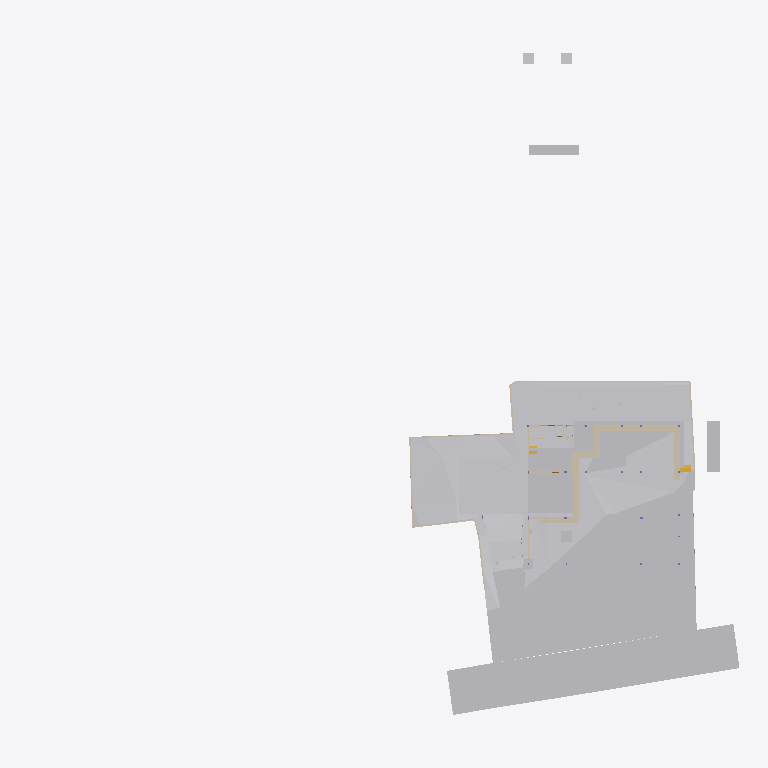
Plan cut of the same IFC building model at storey 'Site' (level -2.70 m, cut at -1.30 m), seen from above with north up, elements coloured by IFC class: 27 other elements (light grey), 24 walls (beige), 2 stair flights (yellow). Cut surfaces are drawn darker.
Extent 96.7 m × 90.0 m × 29.8 m (x, y, z). Storeys (10): Footing at -3.50 m; Site at -2.70 m; GF at -2.55 m; FF Lvl at 0.00 m; Plumbing at 0.00 m; Electrical at 0.00 m; FF at 0.45 m; FF Lintel at 3.15 m; schedule at 3.50 m; SF at 3.65 m. Elements (622): 132 IfcBeam, 79 IfcWall, 46 IfcPipeSegment, 46 IfcSlab, 43 IfcColumn, 40 IfcDoor, 37 IfcWindow, 30 IfcFurniture, 24 IfcEarthworksCut, 22 IfcGeographicElement, 19 IfcCovering, 17 IfcFooting.

HEADER;
FILE_DESCRIPTION(('ViewDefinition [CoordinationView]'),'2;1');
FILE_NAME('Manilal.ifc','2025-07-29T06:43:30+05:30',(),(),'IfcOpenShell 0.8.3-post1','Bonsai 0.8.3-post1','');
FILE_SCHEMA(('IFC4X3'));
ENDSEC;
DATA;
#1480=IFCPROJECT('2TuuvCHJz54PsFPcraEbH$',$,'My Project',$,$,$,$,(#3,#128),#1481);
#3305=IFCSITE('0lpfVeOW52QfroqLYyHNY2',$,'My Site',$,$,#26,$,$,$,$,$,$,$,$);
#3313=IFCBUILDING('0MzaWOaS178x5FMqOflU3C',$,'My Building',$,$,#25,$,$,$,$,$,$);
#2081=IFCBUILDINGSTOREY('09kFoqoxrCvB1_fcEsMZsQ',$,'FF',$,$,#217,$,$,$,$);
#2986=IFCBUILDINGSTOREY('0zoFHJ9PnFW80M$mIVDQW3',$,'GF',$,$,#14477,$,$,$,$);
#17145=IFCBUILDINGSTOREY('0MckaoTknA3edZMUNhTyAK',$,'SF',$,$,#17254,$,$,$,$);
#20035=IFCBUILDINGSTOREY('3LpnsPikv4mRTBpfC3WQtx',$,'FF Lvl',$,$,#20051,$,$,$,$);
#23582=IFCBUILDINGSTOREY('0DtUgpQ1b6nBmkLmvc_ehu',$,'FF Lintel',$,$,#23767,$,$,$,$);
#459032=IFCBUILDINGSTOREY('2nxT8wHGnDX9t8LjuK$yoz',$,'Footing',$,$,#459177,$,$,$,$);
#482732=IFCBUILDINGSTOREY('0qJiDzySr4lhgisX7t8beM',$,'Site',$,$,#482753,$,$,$,$);
#485569=IFCBUILDINGSTOREY('33UZQ2TSvAg8IY4x5QCp2i',$,'schedule',$,$,#490135,$,$,$,$);
#507278=IFCBUILDINGSTOREY('0fi$VcvNr0Zu6wnPuK6jDB',$,'Plumbing',$,$,#507299,$,$,$,$);
#531643=IFCBUILDINGSTOREY('2JRfeNnUP7R92jcKtKmwj5',$,'Electrical',$,$,#531659,$,$,$,$);
#457595=IFCGEOGRAPHICELEMENT('1mqx3WFMb0_xZzgY5_pKpf',$,'Site',$,$,#536377,#458342,$,.TERRAIN.);
#506523=IFCGEOGRAPHICELEMENT('20M0x6_hv1D8u5ftoKpVy3',$,'Road',$,$,#536372,#506537,$,.TERRAIN.);
#469019=IFCEARTHWORKSCUT('2Q_BpVgoH5UP4ov3lAq_Nd',$,'Cut',$,$,#536254,#469032,$,.BASE_EXCAVATION.);
#461213=IFCEARTHWORKSCUT('2x49TXK193K9MJc3CK9x_n',$,'Cut',$,$,#536279,#461226,$,.BASE_EXCAVATION.);
#460540=IFCEARTHWORKSCUT('3NfQzW2p90kemh8IGcUxhf',$,'roader',$,$,#535855,#461124,$,.PAVEMENTMILLING.);
#459974=IFCEARTHWORKSCUT('1orBtrQ6r9QBXstUuMTyak',$,'Cut',$,$,#536269,#459987,$,.BASE_EXCAVATION.);
#483723=IFCEARTHWORKSCUT('0lv4XU7zX8PPDYPdO7aOdg',$,'Cut',$,$,#536284,#483736,$,.BASE_EXCAVATION.);
#472415=IFCEARTHWORKSFILL('0SId10rUP56RfmvaC9ti3V',$,'Cube',$,$,#473530,#472425,$,.SLOPEFILL.);
#469330=IFCEARTHWORKSCUT('01J8VwQ8f08gmXDrlhIlzq',$,'Cut',$,$,#536224,#469343,$,.BASE_EXCAVATION.);
#483684=IFCEARTHWORKSCUT('3NGXkKzmP9mwmT7XBm4eTA',$,'Cut',$,$,#536249,#483697,$,.BASE_EXCAVATION.);
#471956=IFCEARTHWORKSCUT('064wt44Qr018YjnvVkk4J1',$,'Cut',$,$,#536274,#471969,$,.BASE_EXCAVATION.);
#93186=IFCVEHICLE('09kCGSf$LDBwv0agp2PRhM',$,'Vehicle',$,$,#245794,#93199,$,$);
#472474=IFCWALL('1moSAGyaj6X9dKOrtxI8Fe',$,'Wall',$,$,#473379,#472485,$,$);
#19398=IFCVEHICLE('0rzGDxo0H1CRYsT$ARQpVS',$,'Vehicle',$,$,#245789,#19411,$,$);
#472075=IFCEARTHWORKSCUT('3P_ZVV06j60u6$ptV0zgAt',$,'Cut',$,$,#536259,#472088,$,.BASE_EXCAVATION.);
#473249=IFCWALL('1KbxXSTQH2teyECKGpd9D2',$,'Wall',$,$,#473423,#473260,$,$);
#483597=IFCEARTHWORKSCUT('1t$VJ4$o90evgf8hngEw3O',$,'Cut',$,$,#536289,#483610,$,.BASE_EXCAVATION.);
#472141=IFCEARTHWORKSCUT('3XBGdyU2D9MeN3q92cqay6',$,'Cut',$,$,#472179,#472154,$,.BASE_EXCAVATION.);
#473312=IFCWALL('0D7izqDE9Fp8sOi_qFuCii',$,'Wall',$,$,#473361,#473323,$,$);
#229124=IFCWALL('3MfSYaOiTA4AjSKpPvRhyi',$,'Wall',$,$,#395482,#229135,$,$);
#170412=IFCWALL('02QSUeXF96zws6rSEwOtxB',$,'Wall',$,$,#471821,#170423,$,$);
#473463=IFCWALL('1GppCG6LrDywOQqWlDzPYg',$,'Wall',$,$,#501941,#473474,$,$);
#483346=IFCEARTHWORKSCUT('3CVsSk1n15tOTdxMSAWwV$',$,'Cut',$,$,#536294,#483359,$,.BASE_EXCAVATION.);
#28186=IFCWALL('2UlyJbGOL47vem9W3W5T7b',$,'Wall',$,$,#214889,#28197,$,$);
#469628=IFCEARTHWORKSCUT('3KiEpGBc11ZuQOzkAXEcMN',$,'Cut',$,$,#470197,#469641,$,.BASE_EXCAVATION.);
#14810=IFCWALL('1YbjuILpv4AxLe7Ucp54z8',$,'Wall',$,$,#501924,#14821,$,$);
#459311=IFCEARTHWORKSCUT('3qSRQGu4LBQwY_0nsq1Dm5',$,'Cut',$,$,#536184,#459324,$,.BASE_EXCAVATION.);
#469738=IFCEARTHWORKSCUT('2CFy$zORXCoR3tq$xUvFLs',$,'Cut',$,$,#470187,#469751,$,.BASE_EXCAVATION.);
#469796=IFCEARTHWORKSCUT('1xOkX0EnbDXe45unux$M5M',$,'Cut',$,$,#536109,#469809,$,.BASE_EXCAVATION.);
#483910=IFCEARTHWORKSCUT('2v1khSIBb6kei0EyPD83zy',$,'Cut',$,$,#536199,#483923,$,.BASE_EXCAVATION.);
#214630=IFCWALL('1v3BeDslv3W8LfR3WiqTEd',$,'Wall',$,$,#214830,#214641,$,$);
#469762=IFCEARTHWORKSCUT('2c4gnIr3v1nAQHoHaKZ1p7',$,'Cut',$,$,#470192,#469775,$,.BASE_EXCAVATION.);
#469680=IFCEARTHWORKSCUT('3DH8AXGtr84A1S6fSLl6R5',$,'Cut',$,$,#470202,#469693,$,.BASE_EXCAVATION.);
#469709=IFCEARTHWORKSCUT('24tjs_WczFGx2s92wm5ufQ',$,'Cut',$,$,#470177,#469722,$,.BASE_EXCAVATION.);
#395961=IFCWALL('2oTy5UOG136OtM3IP_qiPs',$,'Wall',$,$,#396036,#395972,$,$);
#472782=IFCWALL('2FqYND$9X5M9fHaixjCXYh',$,'Wall',$,$,#473026,#472793,$,$);
#186191=IFCWALL('1Esm3AND1CI8J4fqgYsqen',$,'Wall',$,$,#542704,#186202,$,$);
#469571=IFCEARTHWORKSCUT('2IfjuX05L3Q9F73mkLJFNM',$,'Cut',$,$,#469627,#469584,$,.BASE_EXCAVATION.);
#14894=IFCWALL('3LM7Pm6Iv8$Bf3kD16vEYX',$,'Wall',$,$,#501868,#14905,$,$);
#473027=IFCWALL('2zFLYjvBr64PEv0Q0wA1WK',$,'Wall',$,$,#473235,#473038,$,$);
#27353=IFCWALL('2Y2Bm57Cb8Exxz7st0aRUc',$,'Wall',$,$,#214921,#27364,$,$);
#27060=IFCWALL('10l$0x7lzBbBMMGF1qxI0s',$,'Wall',$,$,#27511,#27071,$,$);
#30905=IFCWALL('0J9S4Srlb1MOsgNvH90_Ni',$,'Wall',$,$,#470610,#30916,$,$);
#469076=IFCSTAIRFLIGHT('3akbHycZ93yR_8u_wyKIcq',$,'StairFlight',$,$,#469437,#469166,$,10,9,0.175,0.300000011920929,.STRAIGHT.);
#28224=IFCWALL('10RvTK_K97Xg3Zon6pJwxP',$,'Wall',$,$,#229504,#28235,$,$);
#101546=IFCWALL('0Rf_6ET3jB1A$TE_PSB8cB',$,'Wall',$,$,#471955,#101557,$,$);
#496302=IFCWALL('1skRZA3gDArPLyHJ1xBWOA',$,'Wall',$,$,#498243,#496313,$,$);
#483636=IFCEARTHWORKSCUT('0sikzQoBLANAJbN4DYsZsL',$,'Cut',$,$,#536299,#483649,$,.BASE_EXCAVATION.);
#322899=IFCWALL('301zTpBY56QRbhbSgqyTtD',$,'Wall',$,$,#471924,#322910,$,$);
#51049=IFCSTAIRFLIGHT('0QDG9AXQX0PgjOZTZBSSJQ',$,'StairFlight',$,$,#330515,#51062,$,12,11,0.183333337306976,0.150000005960464,.STRAIGHT.);
#475030=IFCWALL('0P8jPYbMTBahN2mQMeo_4L',$,'Wall',$,$,#475078,#475041,$,$);
#29467=IFCWALL('2U66_ERPrD$A$2PTOc1bPA',$,'Wall',$,$,#452475,#29478,$,$);
#322727=IFCWALL('0NXfgi9BT5$x6dqiz38cKQ',$,'Wall',$,$,#543049,#322738,$,$);
ENDSEC;
